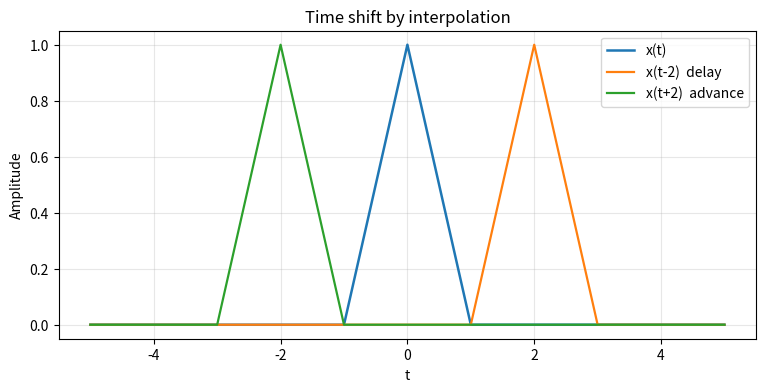

Python code for this plot:
"""P06 - Time shift of a sampled signal via interpolation. Reference solution."""
import numpy as np
import matplotlib
import matplotlib.pyplot as plt

T_MIN, T_MAX, N = -5.0, 5.0, 2001


def x_of_t(t):
    """Given: a triangular bump centred at 0, width 2 (localised so a shift
    is easy to see)."""
    y = 1.0 - np.abs(t)
    return np.where(np.abs(t) <= 1.0, y, 0.0)


# ==========================================================
# ANSWER IMPLEMENTATION
# ==========================================================
def shift_signal(t, x, t0):
    """Return y(t) = x(t - t0) sampled on the same grid t, using linear
    interpolation. Values outside the original support are 0.
    A positive t0 DELAYS the signal (moves it to the right)."""
    return np.interp(t - t0, t, x, left=0.0, right=0.0)


def main():
    t = np.linspace(T_MIN, T_MAX, N)
    x = x_of_t(t)

    fig, ax = plt.subplots(figsize=(9, 4))
    ax.plot(t, x, label="x(t)", lw=1.8)
    ax.plot(t, shift_signal(t, x, 2.0), label="x(t-2)  delay", lw=1.6)
    ax.plot(t, shift_signal(t, x, -2.0), label="x(t+2)  advance", lw=1.6)
    ax.set_title("Time shift by interpolation")
    ax.set_xlabel("t"); ax.set_ylabel("Amplitude")
    ax.grid(True, alpha=0.3); ax.legend()
    plt.show()

    # peak of x is at t=0; after delay by 2 the peak should be near t=2
    y = shift_signal(t, x, 2.0)
    assert abs(t[np.argmax(y)] - 2.0) < 0.05
    ya = shift_signal(t, x, -2.0)
    assert abs(t[np.argmax(ya)] + 2.0) < 0.05
    print("[P06] peak moves to t=+2 for a delay and t=-2 for an advance"
          "  -> passed.")


if __name__ == "__main__":
    main()
